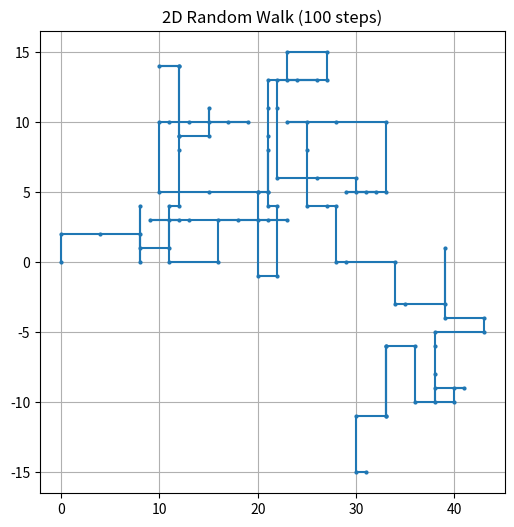
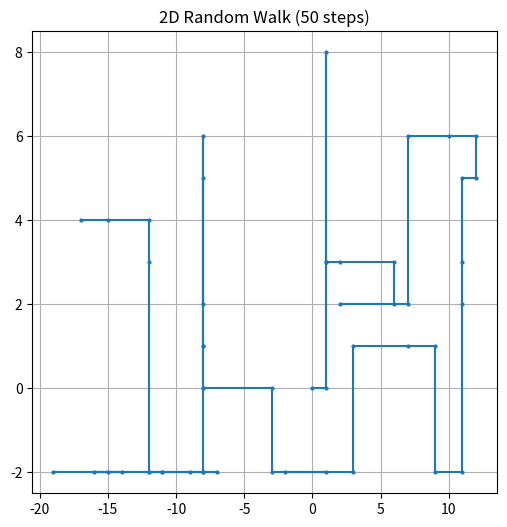

Python code for these plots, in order:
import numpy as np
import matplotlib.pyplot as plt
import random
import math

# Aufgabe 1: 2D Random Walker
def random_walker(n):
    x = np.zeros(n)
    y = np.zeros(n)

    for i in range(1, n):
        direction = random.randint(0, 3)
        step = random.randint(1, 5)

        if direction == 0:        # hoch
            x[i] = x[i-1] + step
            y[i] = y[i-1]
        elif direction == 1:      # runter
            x[i] = x[i-1] - step
            y[i] = y[i-1]
        elif direction == 2:      # links
            x[i] = x[i-1]
            y[i] = y[i-1] - step
        else:                     # rechts
            x[i] = x[i-1]
            y[i] = y[i-1] + step

    plt.figure(figsize=(6,6))
    plt.plot(x, y, marker="o", markersize=2)
    plt.title(f"2D Random Walk ({n} steps)")
    plt.grid(True)
    plt.show()

random_walker(100)
random_walker(50)

